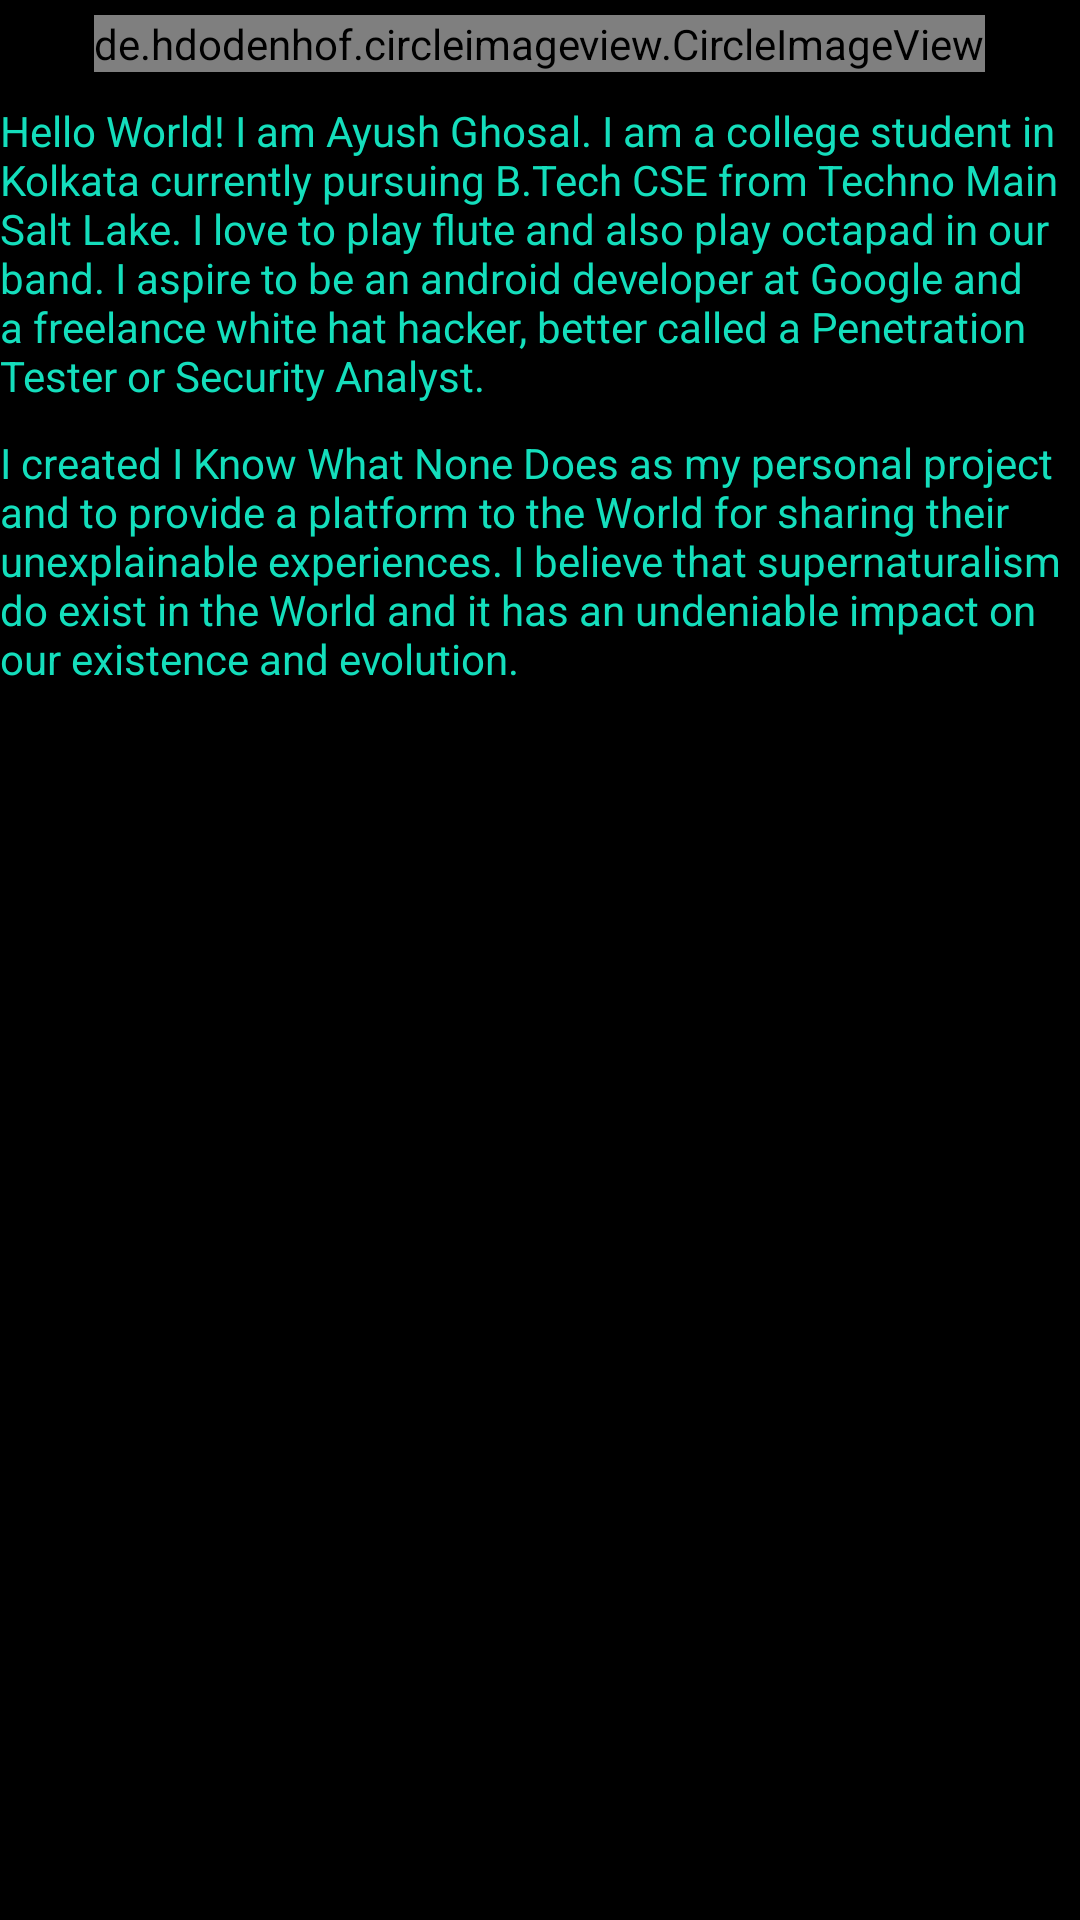

Write the Android layout XML for this screen, with the resource values it uses.
<!-- AndroidManifest.xml: application theme AppTheme -->
<!-- res/layout/about.xml -->
<?xml version="1.0" encoding="utf-8"?>
<RelativeLayout xmlns:android="http://schemas.android.com/apk/res/android"
    android:layout_width="match_parent"
    android:layout_height="match_parent"
    android:background="@color/secondary_color">

    <de.hdodenhof.circleimageview.CircleImageView
        android:id="@+id/avatar"
        android:layout_width="wrap_content"
        android:layout_height="wrap_content"
        android:src="@drawable/self"
        android:layout_marginTop="5sp"
        android:layout_centerHorizontal="true" />

    <TextView
        android:id="@+id/self_intro"
        android:layout_width="wrap_content"
        android:layout_height="wrap_content"
        android:layout_below="@+id/avatar"
        android:layout_marginTop="10dp"
        android:textColor="@color/accent_color"
        android:text="Hello World! I am Ayush Ghosal. I am a college student in Kolkata currently pursuing B.Tech CSE from Techno Main Salt Lake. I love to play flute and also play octapad in our band. I aspire to be an android developer at Google and a freelance white hat hacker, better called a Penetration Tester or Security Analyst." />

    <TextView
        android:layout_width="wrap_content"
        android:layout_height="wrap_content"
        android:layout_below="@+id/self_intro"
        android:layout_marginTop="10dp"
        android:textColor="@color/accent_color"
        android:text="I created I Know What None Does as my personal project and to provide a platform to the World for sharing their unexplainable experiences. I believe that supernaturalism do exist in the World and it has an undeniable impact on our existence and evolution." />

</RelativeLayout>
<!-- resources referenced by this layout -->
<resources>
  <color name="accent_color">#14debc</color>
  <color name="secondary_color">#000000</color>
  <!-- drawable self: jpg bitmap (drawable, 13566 bytes) -->
  <style name="AppTheme" parent="Theme.AppCompat.DayNight.NoActionBar">
          
          <item name="colorPrimary">@color/primary_color</item>
          <item name="colorPrimaryDark">@color/secondary_color</item>
          <item name="colorAccent">@color/accent_color</item>
      </style>
  <color name="primary_color">#FFFFFF</color>
</resources>
